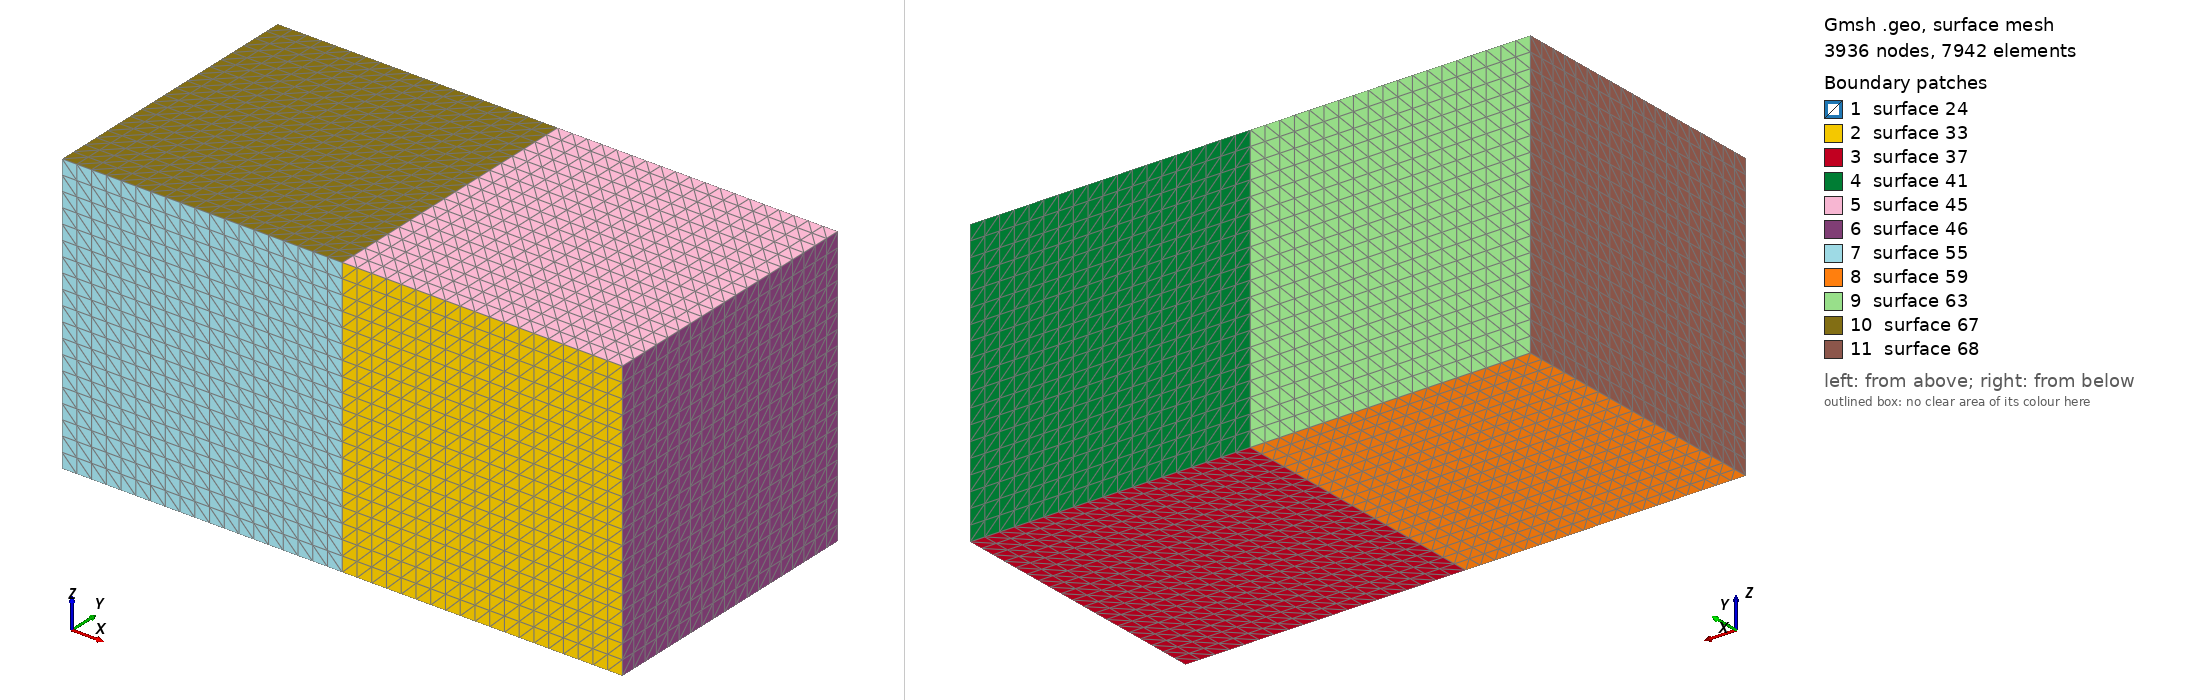

Gmsh geometry script, surface-meshed: 3936 nodes, 7942 surface elements. Boundary patches (legend numbers): 1 surface 24, 2 surface 33, 3 surface 37, 4 surface 41, 5 surface 45, 6 surface 46, 7 surface 55, 8 surface 59, 9 surface 63, 10 surface 67, 11 surface 68. Left view from above one corner, right view from below the opposite corner. The script declares no physical surfaces, so the legend lists its geometric surfaces. The drawing asked Gmsh for element sizes between 1% and 20% of the model's largest extent; the script's own settings can give other sizes.

=== tet20.geo (drawn) ===
Point(1) = {0, 0, 0, 1.0};
Point(3) = {0, 1, 0, 1.0};
Point(7) = {0, 1, 1, 1.0};
Point(8) = {0, 0, 1, 1.0};

Line(1) = {3, 7};
Line(5) = {3, 1};
Line(9) = {8, 1};
Line(11) = {8, 7};

Line Loop(23) = {9, -5, 1, -11};
Plane Surface(24) = {23};

surfaceVector[] = Extrude {1, 0, 0} {
  Surface{24};
};

surfaceVector2[] = Extrude {-1, 0, 0} {
  Surface{24};
};

Transfinite Line "*" = 20;
Transfinite Surface "*";
Transfinite Volume "*";
